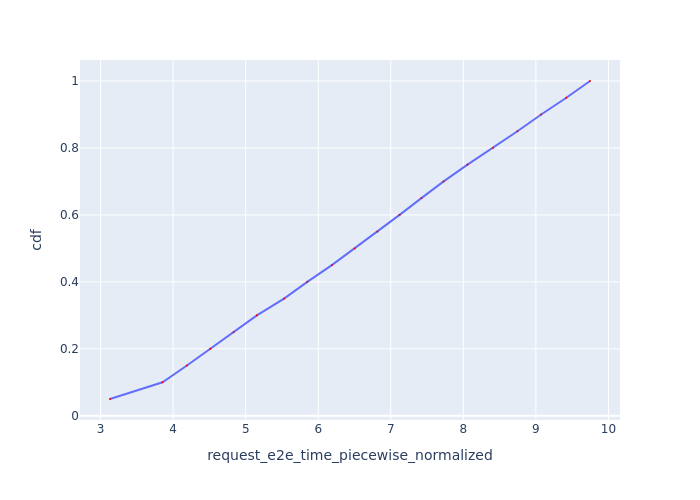

The data file committed next to this chart (first rows):
Request Id, request_e2e_time_piecewise_normalized, cdf
0_0, 3.13, 0.05
0_1, 3.854, 0.1
0_2, 4.19, 0.15
0_3, 4.513, 0.2
0_4, 4.835, 0.25
0_5, 5.154, 0.3
0_6, 5.529, 0.35
0_7, 5.849, 0.4
0_8, 6.187, 0.45
0_9, 6.503, 0.5
0_10, 6.816, 0.55
0_11, 7.121, 0.6
0_12, 7.422, 0.65
0_13, 7.728, 0.7
0_14, 8.057, 0.75
0_15, 8.41, 0.8
0_16, 8.745, 0.85
0_17, 9.072, 0.9
0_18, 9.419, 0.95
0_19, 9.746, 1.0
